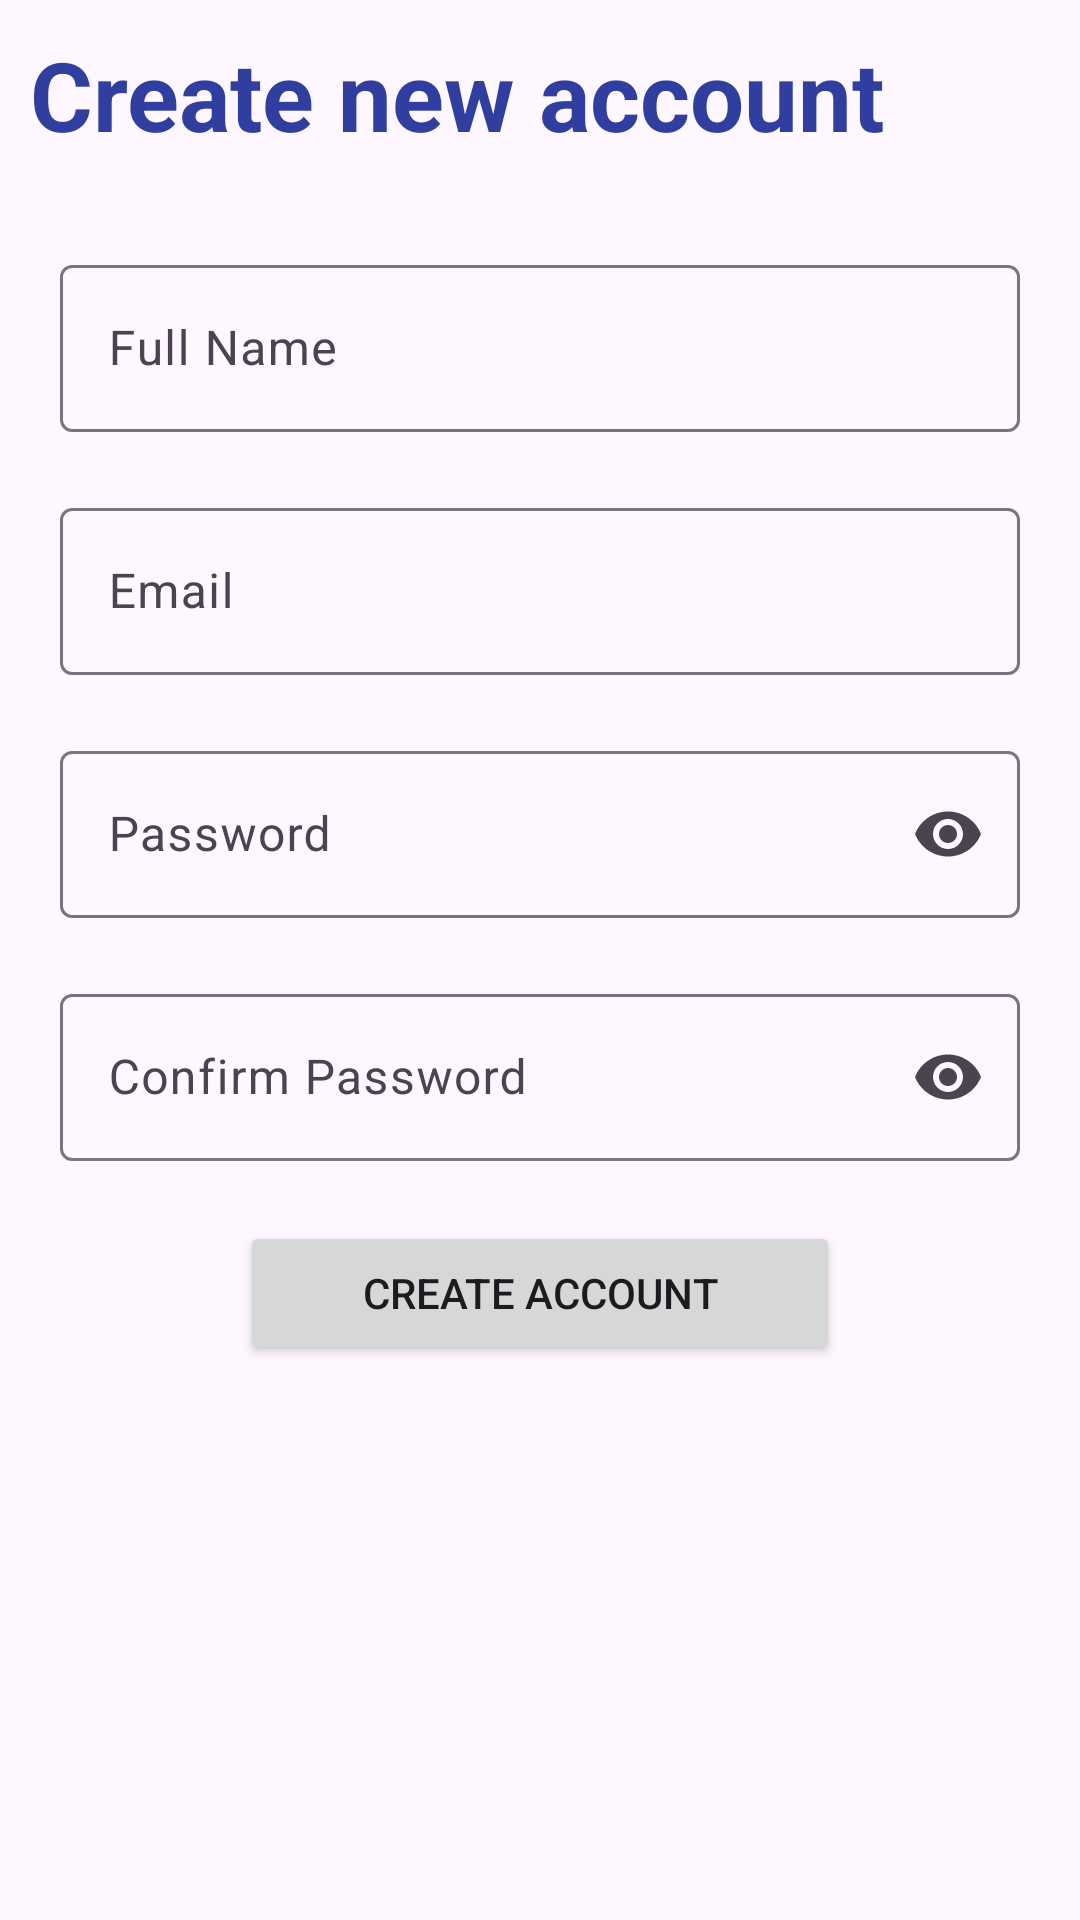

Write the Android layout XML for this screen, with the resource values it uses.
<!-- AndroidManifest.xml: application theme Theme.FridgeToTable -->
<!-- res/layout/activity_signup.xml -->
<?xml version="1.0" encoding="utf-8"?>
<RelativeLayout
    xmlns:android="http://schemas.android.com/apk/res/android"
    xmlns:app="http://schemas.android.com/apk/res-auto"
    xmlns:tools="http://schemas.android.com/tools"
    android:layout_width="match_parent"
    android:layout_height="match_parent"
    tools:context=".auth.SignupActivity">

    <TextView
        android:id="@+id/signup_TV_title"
        android:layout_width="wrap_content"
        android:layout_height="wrap_content"
        android:text="Create new account"
        android:textSize="32sp"
        android:padding="10dp"
        android:textColor="@color/darkBlue"
        android:textStyle="bold"
        />

    <com.google.android.material.textfield.TextInputLayout
        android:id="@+id/signup_TF_fullName"
        android:layout_width="match_parent"
        android:layout_height="wrap_content"
        android:hint="Full Name"
        android:layout_below="@id/signup_TV_title"
        android:layout_marginHorizontal="20dp"
        android:layout_marginTop="20dp"
        >

        <com.google.android.material.textfield.TextInputEditText
            android:layout_width="match_parent"
            android:layout_height="wrap_content"
            />

    </com.google.android.material.textfield.TextInputLayout>

    <com.google.android.material.textfield.TextInputLayout
        android:id="@+id/signup_TF_email"
        android:layout_width="match_parent"
        android:layout_height="wrap_content"
        android:hint="Email"
        android:layout_below="@id/signup_TF_fullName"
        android:layout_marginHorizontal="20dp"
        android:layout_marginTop="20dp"
        >

        <com.google.android.material.textfield.TextInputEditText
            android:layout_width="match_parent"
            android:layout_height="wrap_content"
            />

    </com.google.android.material.textfield.TextInputLayout>

    <com.google.android.material.textfield.TextInputLayout
        android:id="@+id/signup_TF_password"
        android:layout_width="match_parent"
        android:layout_height="wrap_content"
        android:hint="Password"
        android:layout_below="@id/signup_TF_email"
        android:layout_marginHorizontal="20dp"
        android:layout_marginTop="20dp"
        app:endIconMode="password_toggle"
        >

        <com.google.android.material.textfield.TextInputEditText
            android:layout_width="match_parent"
            android:layout_height="wrap_content"
            android:inputType="textPassword"
            />

    </com.google.android.material.textfield.TextInputLayout>

    <com.google.android.material.textfield.TextInputLayout
        android:id="@+id/signup_TF_confirmPassword"
        android:layout_width="match_parent"
        android:layout_height="wrap_content"
        android:hint="Confirm Password"
        android:layout_below="@id/signup_TF_password"
        android:layout_marginHorizontal="20dp"
        android:layout_marginTop="20dp"
        app:endIconMode="password_toggle"
        >

        <com.google.android.material.textfield.TextInputEditText
            android:layout_width="match_parent"
            android:layout_height="wrap_content"
            android:inputType="textPassword"
            />

    </com.google.android.material.textfield.TextInputLayout>
    <Button
        android:id="@+id/signup_BTN_signup"
        android:layout_below="@id/signup_TF_confirmPassword"
        android:layout_centerHorizontal="true"
        android:layout_marginTop="20dp"
        android:layout_width="200dp"
        android:layout_height="wrap_content"
        android:text="Create account"
        />

    <ProgressBar
        android:id="@+id/signup_PB_loading"
        android:layout_alignParentBottom="true"
        android:layout_centerHorizontal="true"
        android:layout_marginBottom="50dp"
        android:layout_width="wrap_content"
        android:layout_height="wrap_content"
        android:visibility="invisible"
        />

</RelativeLayout>
<!-- resources referenced by this layout -->
<resources>
  <color name="darkBlue">#303F9F</color>
  <style name="Theme.FridgeToTable" parent="Base.Theme.FridgeToTable" />
  <style name="Base.Theme.FridgeToTable" parent="Theme.Material3.DayNight.NoActionBar">
          <item name="colorPrimary">@color/blue</item>
          <item name="colorPrimaryVariant">@color/darkBlue</item>
          <item name="colorOnPrimary">@color/white</item>
          <item name="colorSecondary">@color/orange</item>
          <item name="colorSecondaryVariant">@color/orange</item>
          <item name="colorOnSecondary">@color/white</item>
          <item name="android:statusBarColor">?attr/colorPrimaryVariant</item>
      </style>
  <color name="blue">#3F51B5</color>
  <color name="white">#FFFFFFFF</color>
  <color name="orange">#FFC107</color>
</resources>
